Run: headless pygame with SDL's dummy video driver; simulated clock (each Clock.tick advances the game by its frame time, no real sleeping); random seed 0; keys injected as events and as key.get_pressed() state; no mouse input.
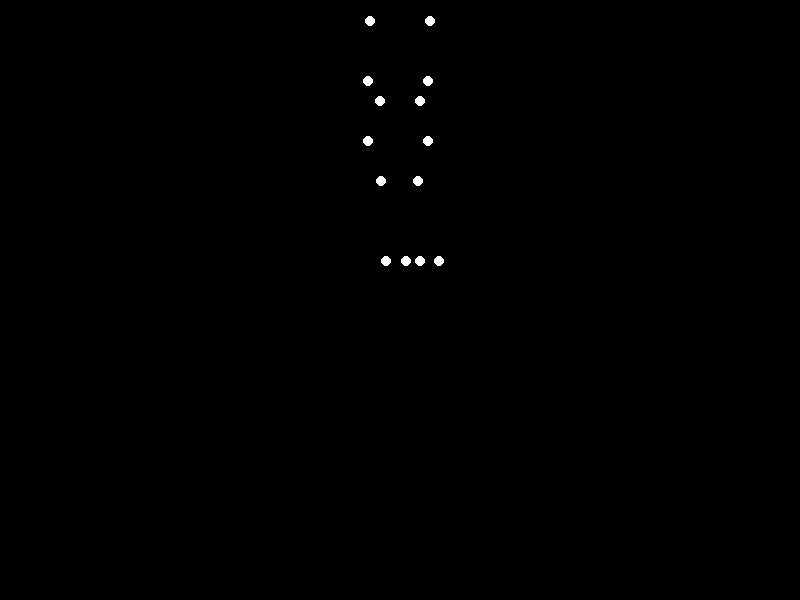
Frame 1 of 4 · flips 1–60 · no input
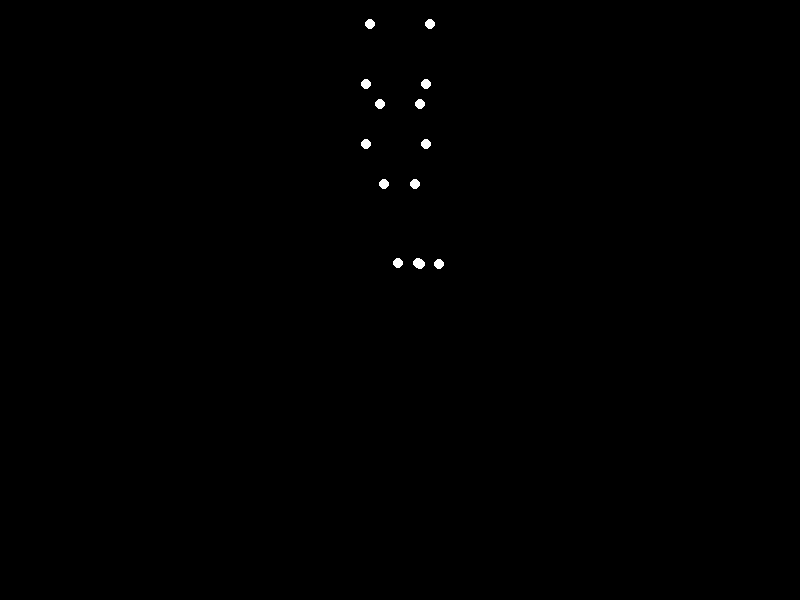
Frame 2 of 4 · flips 61–180 · tapped SPACE, RETURN · held RIGHT (→), D
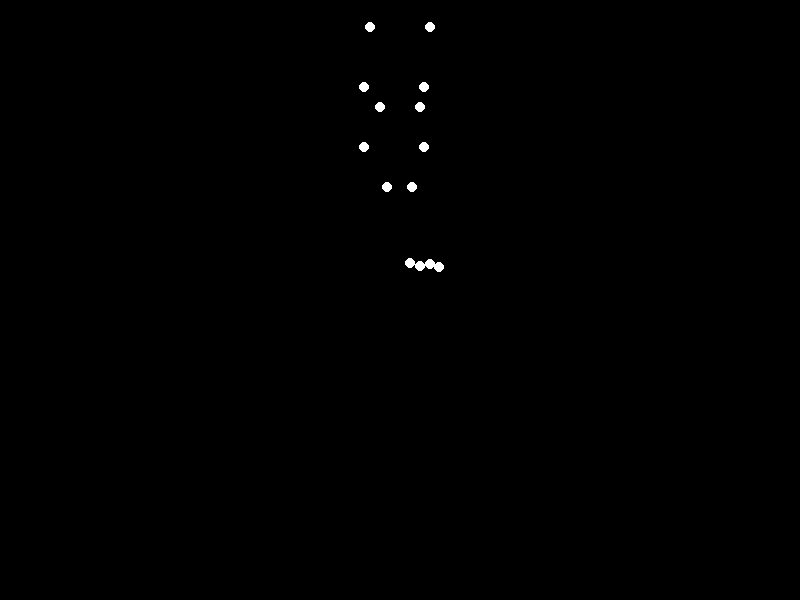
Frame 3 of 4 · flips 181–300 · held DOWN (↓), S
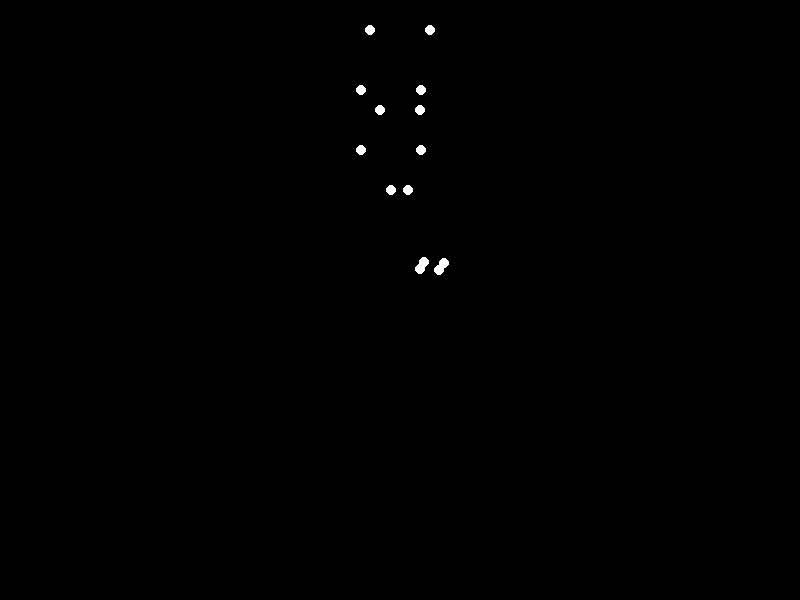
Frame 4 of 4 · flips 301–420 · held LEFT (←), A, UP (↑), W

The pygame program that drew these frames:


import pygame
import math
import time

# Initialize Pygame
pygame.init()

# Set up the window
width, height = 800, 600
screen = pygame.display.set_mode((width, height))
pygame.display.set_caption("Point-Light Stimulus Animation")

# Colors
BLACK = (0, 0, 0)
WHITE = (255, 255, 255)

# Scale factor
scale = 200

# Constants
hip_width = 0.2
shoulder_width = 0.3
shoulder_height = 0.4
head_height = 0.6
l_thigh = 0.4
l_shank = 0.4
l_foot = 0.1
l_upper_arm = 0.3
l_forearm = 0.3

# Key frames
key_frames = [
    {'t': 0.0, 'y_pelvis': 1.0, 'theta_hip_left': 0, 'theta_hip_right': 0, 'theta_knee_left': 0, 'theta_knee_right': 0, 'theta_ankle_left': 0, 'theta_ankle_right': 0, 'theta_shoulder_left': 0, 'theta_shoulder_right': 0, 'theta_elbow_left': 0, 'theta_elbow_right': 0},
    {'t': 0.3, 'y_pelvis': 0.8, 'theta_hip_left': math.radians(30), 'theta_hip_right': math.radians(-30), 'theta_knee_left': math.radians(60), 'theta_knee_right': math.radians(60), 'theta_ankle_left': math.radians(-10), 'theta_ankle_right': math.radians(-10), 'theta_shoulder_left': math.radians(-30), 'theta_shoulder_right': math.radians(-30), 'theta_elbow_left': math.radians(30), 'theta_elbow_right': math.radians(30)},
    {'t': 0.4, 'y_pelvis': 1.3, 'theta_hip_left': 0, 'theta_hip_right': 0, 'theta_knee_left': 0, 'theta_knee_right': 0, 'theta_ankle_left': 0, 'theta_ankle_right': 0, 'theta_shoulder_left': math.radians(30), 'theta_shoulder_right': math.radians(30), 'theta_elbow_left': 0, 'theta_elbow_right': 0},
    {'t': 0.5, 'y_pelvis': 1.3, 'theta_hip_left': 0, 'theta_hip_right': 0, 'theta_knee_left': 0, 'theta_knee_right': 0, 'theta_ankle_left': 0, 'theta_ankle_right': 0, 'theta_shoulder_left': math.radians(30), 'theta_shoulder_right': math.radians(30), 'theta_elbow_left': 0, 'theta_elbow_right': 0},
    {'t': 0.6, 'y_pelvis': 1.0, 'theta_hip_left': math.radians(30), 'theta_hip_right': math.radians(-30), 'theta_knee_left': math.radians(60), 'theta_knee_right': math.radians(60), 'theta_ankle_left': math.radians(-10), 'theta_ankle_right': math.radians(-10), 'theta_shoulder_left': 0, 'theta_shoulder_right': 0, 'theta_elbow_left': 0, 'theta_elbow_right': 0},
    {'t': 0.7, 'y_pelvis': 0.8, 'theta_hip_left': math.radians(30), 'theta_hip_right': math.radians(-30), 'theta_knee_left': math.radians(60), 'theta_knee_right': math.radians(60), 'theta_ankle_left': math.radians(-10), 'theta_ankle_right': math.radians(-10), 'theta_shoulder_left': 0, 'theta_shoulder_right': 0, 'theta_elbow_left': 0, 'theta_elbow_right': 0},
    {'t': 1.0, 'y_pelvis': 1.0, 'theta_hip_left': 0, 'theta_hip_right': 0, 'theta_knee_left': 0, 'theta_knee_right': 0, 'theta_ankle_left': 0, 'theta_ankle_right': 0, 'theta_shoulder_left': 0, 'theta_shoulder_right': 0, 'theta_elbow_left': 0, 'theta_elbow_right': 0},
]

# Period of the animation
T = 2.0  # seconds

def interpolate_keyframes(t, key_frames):
    for i in range(len(key_frames) - 1):
        if key_frames[i]['t'] <= t < key_frames[i+1]['t']:
            break
    else:
        i = len(key_frames) - 2
    t0 = key_frames[i]['t']
    t1 = key_frames[i+1]['t']
    alpha = (t - t0) / (t1 - t0) if t1 > t0 else 0
    interpolated = {}
    for key in key_frames[i].keys():
        if key != 't':
            val0 = key_frames[i][key]
            val1 = key_frames[i+1][key]
            interpolated[key] = val0 * (1 - alpha) + val1 * alpha
    return interpolated

def compute_positions(params):
    y_pelvis = params['y_pelvis']
    theta_hip_left = params['theta_hip_left']
    theta_hip_right = params['theta_hip_right']
    theta_knee_left = params['theta_knee_left']
    theta_knee_right = params['theta_knee_right']
    theta_ankle_left = params['theta_ankle_left']
    theta_ankle_right = params['theta_ankle_right']
    theta_shoulder_left = params['theta_shoulder_left']
    theta_shoulder_right = params['theta_shoulder_right']
    theta_elbow_left = params['theta_elbow_left']
    theta_elbow_right = params['theta_elbow_right']

    pelvis = (0, y_pelvis)
    left_hip = (pelvis[0] - hip_width / 2, pelvis[1])
    right_hip = (pelvis[0] + hip_width / 2, pelvis[1])
    left_shoulder = (pelvis[0] - shoulder_width / 2, pelvis[1] + shoulder_height)
    right_shoulder = (pelvis[0] + shoulder_width / 2, pelvis[1] + shoulder_height)
    head = (pelvis[0], pelvis[1] + head_height)

    # Left leg
    left_knee = (left_hip[0] + l_thigh * math.sin(theta_hip_left), left_hip[1] - l_thigh * math.cos(theta_hip_left))
    left_ankle = (left_knee[0] + l_shank * math.sin(theta_hip_left + theta_knee_left), left_knee[1] - l_shank * math.cos(theta_hip_left + theta_knee_left))
    left_toe = (left_ankle[0] + l_foot * math.cos(theta_ankle_left), left_ankle[1] + l_foot * math.sin(theta_ankle_left))

    # Right leg
    right_knee = (right_hip[0] + l_thigh * math.sin(theta_hip_right), right_hip[1] - l_thigh * math.cos(theta_hip_right))
    right_ankle = (right_knee[0] + l_shank * math.sin(theta_hip_right + theta_knee_right), right_knee[1] - l_shank * math.cos(theta_hip_right + theta_knee_right))
    right_toe = (right_ankle[0] + l_foot * math.cos(theta_ankle_right), right_ankle[1] + l_foot * math.sin(theta_ankle_right))

    # Left arm
    left_elbow = (left_shoulder[0] + l_upper_arm * math.sin(theta_shoulder_left), left_shoulder[1] - l_upper_arm * math.cos(theta_shoulder_left))
    left_wrist = (left_elbow[0] + l_forearm * math.sin(theta_shoulder_left + theta_elbow_left), left_elbow[1] - l_forearm * math.cos(theta_shoulder_left + theta_elbow_left))

    # Right arm
    right_elbow = (right_shoulder[0] + l_upper_arm * math.sin(theta_shoulder_right), right_shoulder[1] - l_upper_arm * math.cos(theta_shoulder_right))
    right_wrist = (right_elbow[0] + l_forearm * math.sin(theta_shoulder_right + theta_elbow_right), right_elbow[1] - l_forearm * math.cos(theta_shoulder_right + theta_elbow_right))

    points = [
        head,
        left_shoulder,
        right_shoulder,
        left_elbow,
        right_elbow,
        left_wrist,
        right_wrist,
        left_hip,
        right_hip,
        left_knee,
        right_knee,
        left_ankle,
        right_ankle,
        left_toe,
        right_toe
    ]
    return points

# Main loop
clock = pygame.time.Clock()
running = True
start_time = time.time()
while running:
    for event in pygame.event.get():
        if event.type == pygame.QUIT:
            running = False

    current_time = time.time()
    t = ((current_time - start_time) % T) / T
    interpolated = interpolate_keyframes(t, key_frames)
    points = compute_positions(interpolated)

    screen.fill(BLACK)
    for point in points:
        screen_x = width / 2 + point[0] * scale
        screen_y = height / 2 - point[1] * scale
        pygame.draw.circle(screen, WHITE, (int(screen_x), int(screen_y)), 5)

    pygame.display.flip()
    clock.tick(60)

pygame.quit()
